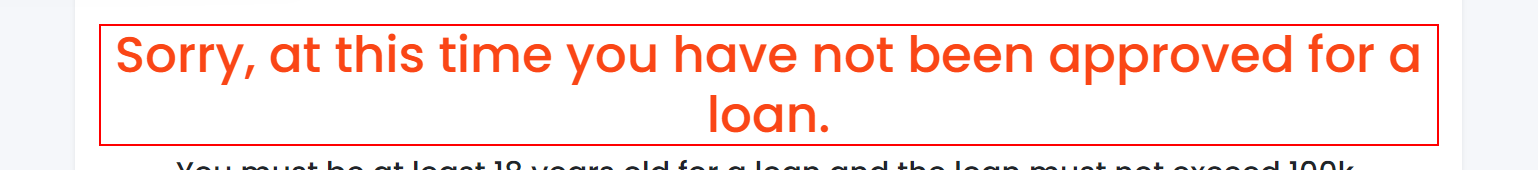
Workflow: Data Driven Test case

Step 1: get-text from the heading in window 'UiBank' (chrome.exe)

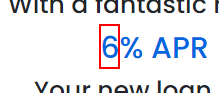
Step 2: get-text from the element in window 'UiBank' (chrome.exe)

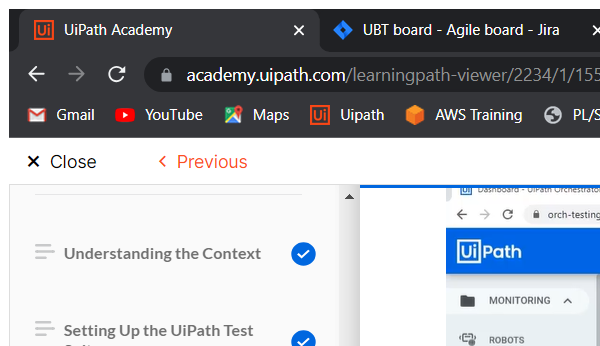
Step 3: Close Window 'chrome.exe UiPath' (chrome.exe)
